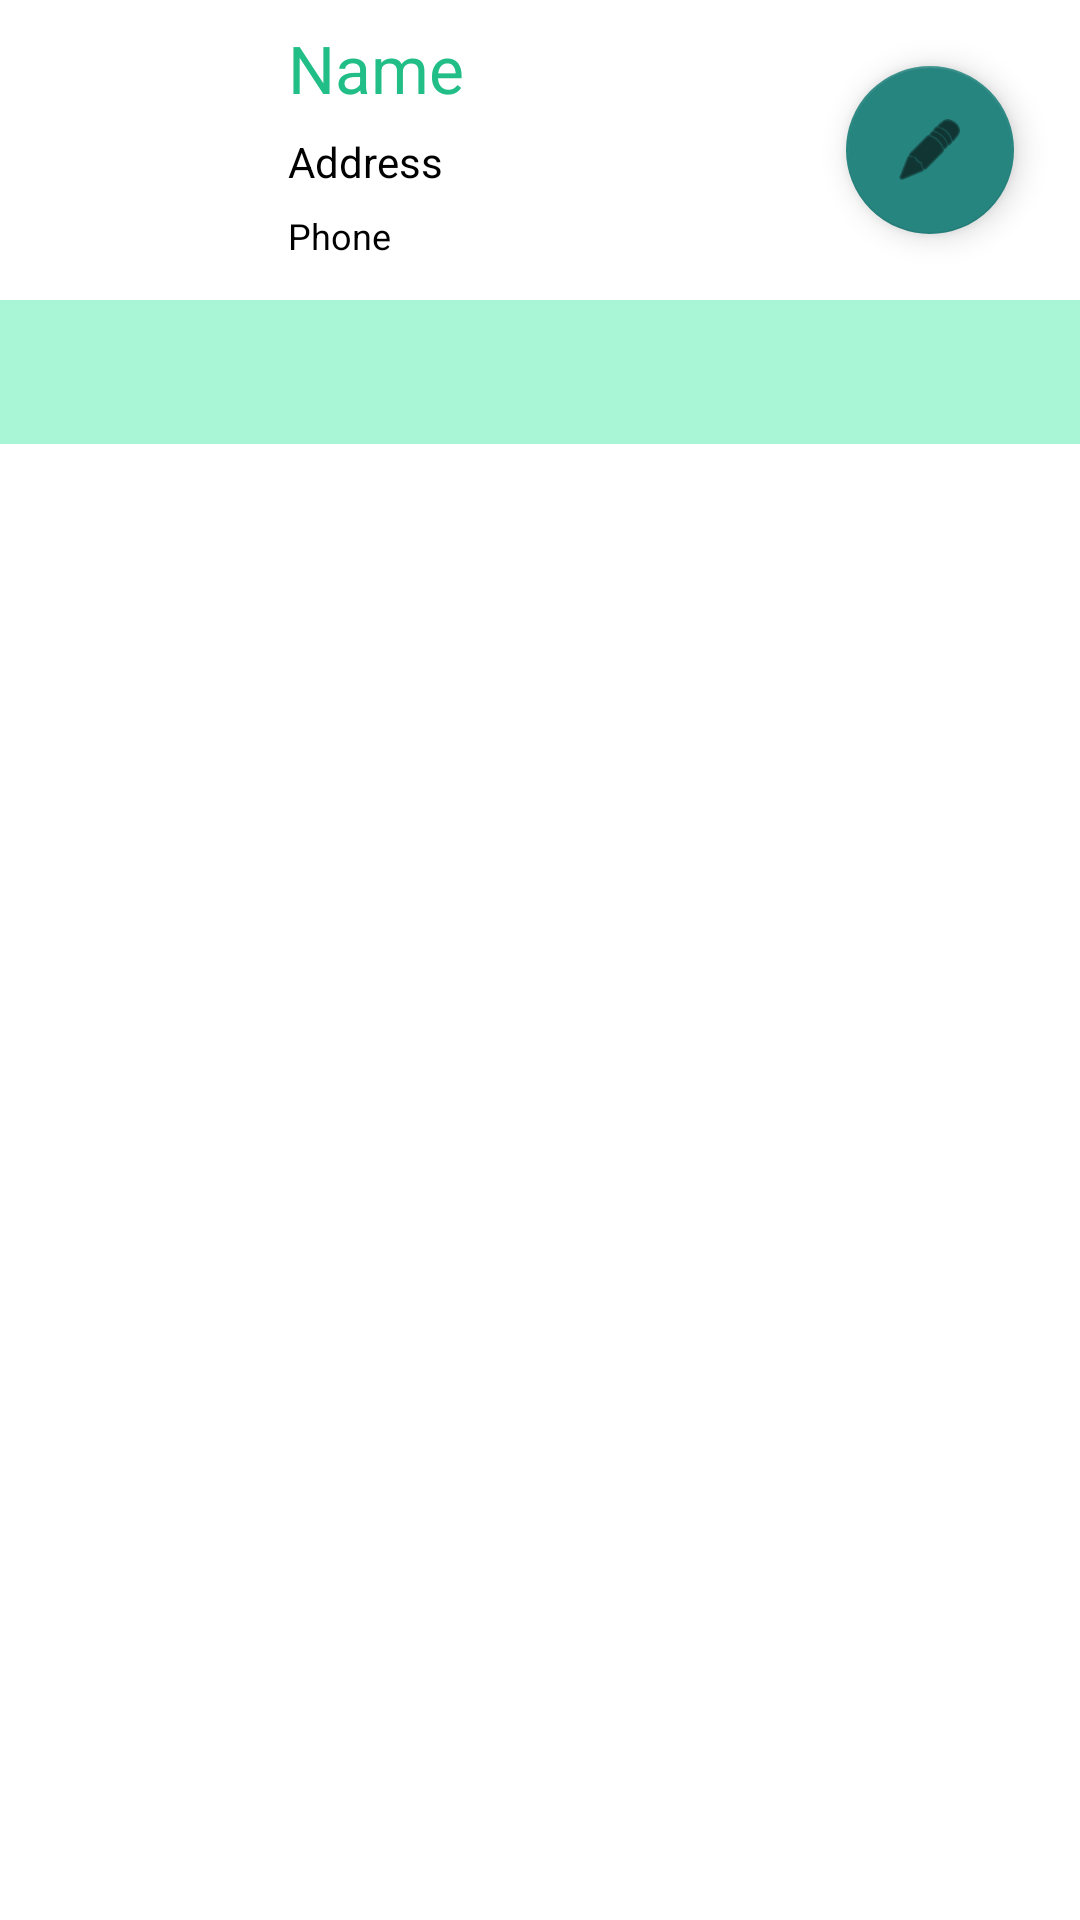

Android layout source for this screen:
<!-- AndroidManifest.xml: application theme Theme.DoctorPlus -->
<!-- res/layout/activity_medical_folder.xml -->
<?xml version="1.0" encoding="utf-8"?>
<LinearLayout xmlns:android="http://schemas.android.com/apk/res/android"
    xmlns:app="http://schemas.android.com/apk/res-auto"
    android:layout_width="match_parent"
    android:layout_height="match_parent"
    xmlns:tools="http://schemas.android.com/tools"
    android:orientation="vertical"
    tools:context=".MedicalFolder"
    >

    <RelativeLayout
        android:layout_width="match_parent"
        android:layout_height="wrap_content"
        android:background="@color/cardview_light_background"
        android:padding="8dp">
        <ImageView
            android:id="@+id/imageView2"
            android:layout_width="70dp"
            android:layout_height="77dp"
            app:srcCompat="@drawable/ic_anon_user_48dp" />
        <TextView
            android:id="@+id/patient_address"
            android:layout_width="wrap_content"
            android:layout_height="wrap_content"
            android:layout_below="@id/patient_name"
            android:layout_alignParentStart="true"
            android:layout_marginStart="88dp"
            android:layout_marginLeft="88dp"
            android:layout_marginTop="7dp"
            android:text="Address"
            android:textColor="#000000" />

        <TextView
            android:id="@+id/phone_number"
            android:layout_width="wrap_content"
            android:layout_height="wrap_content"
            android:layout_below="@id/patient_address"
            android:layout_alignParentStart="true"
            android:layout_alignParentLeft="true"
            android:layout_marginStart="88dp"
            android:layout_marginLeft="88dp"
            android:layout_marginTop="7dp"
            android:text="Phone"
            android:textColor="#000000"
            android:textSize="12dp" />

        <TextView
            android:id="@+id/patient_name"
            android:layout_width="wrap_content"
            android:layout_height="wrap_content"
            android:layout_alignParentStart="true"
            android:layout_alignParentLeft="true"
            android:layout_marginStart="88dp"
            android:layout_marginLeft="96dp"
            android:maxLines="1"
            android:text="Name"
            android:textAppearance="@style/TextAppearance.AppCompat.Large"
            android:textColor="#22BE87" />

        <com.google.android.material.floatingactionbutton.FloatingActionButton
            android:id="@+id/floatingActionButton"
            android:layout_width="wrap_content"
            android:layout_height="wrap_content"
            android:layout_alignParentEnd="true"
            android:layout_gravity="bottom|end"
            android:layout_marginStart="14dp"
            android:layout_marginTop="14dp"
            android:layout_marginEnd="14dp"
            android:layout_marginBottom="14dp"
            android:clickable="true"
            android:scaleType="center"
            app:backgroundTint="@color/colorPrimaryDark"
            app:srcCompat="@android:drawable/ic_menu_edit" />

        <Button
            android:id="@+id/infobtn"
            android:layout_width="55dp"
            android:layout_height="wrap_content"
            android:layout_alignParentEnd="true"
            android:layout_gravity="bottom|end"
            android:layout_marginStart="150dp"
            android:layout_marginTop="17dp"
            android:layout_marginEnd="80dp"
            android:layout_marginBottom="14dp"
            android:background="@drawable/ic_assignment_ind_black_24dp"
            android:clickable="true" />


    </RelativeLayout>

    <RelativeLayout
        android:layout_width="match_parent"
        android:layout_height="wrap_content"/>

    
    <com.google.android.material.tabs.TabLayout
        android:id="@+id/activity_main_tabs"
        android:layout_width="match_parent"
        android:layout_height="wrap_content"
        android:background="#A9F6D7"
        app:tabIndicatorColor="@color/colorPrimary"
        app:tabTextColor="#D4E0F8"
        app:tabSelectedTextColor="#fff"/>

    <androidx.viewpager.widget.ViewPager
        android:id="@+id/ViewPagerFolder"
        android:layout_width="match_parent"
        android:layout_height="fill_parent">

    </androidx.viewpager.widget.ViewPager>
    <com.google.android.material.floatingactionbutton.FloatingActionButton
        android:id="@+id/floatingActionButton3"
        android:layout_width="wrap_content"
        android:layout_height="wrap_content"
        android:layout_alignParentEnd="true"
        android:layout_alignParentRight="true"
        android:layout_gravity="bottom|end"
        android:layout_margin="14dp"
        android:layout_marginEnd="54dp"
        android:layout_marginRight="54dp"
        android:clickable="true"
        android:scaleType="center"
        app:backgroundTint="#F4F3F3"
        app:srcCompat="@android:drawable/ic_menu_edit" />

</LinearLayout>
<!-- resources referenced by this layout -->
<resources>
  <color name="colorPrimary">#61C58E</color>
  <color name="colorPrimaryDark">#278580</color>
  <style name="Theme.DoctorPlus" parent="Theme.MaterialComponents.DayNight.NoActionBar">
          
          <item name="colorPrimary">@color/colorPrimary</item>
          <item name="colorPrimaryVariant">@color/colorPrimaryDark</item>
          <item name="colorOnPrimary">@color/colorAccent</item>
  
          
          <item name="colorSecondary">@color/material_dynamic_secondary100</item>
          <item name="colorSecondaryVariant">@color/design_default_color_secondary_variant</item>
          <item name="colorOnSecondary">@color/design_default_color_on_secondary</item>
          
          <item name="android:statusBarColor">?attr/colorPrimaryVariant</item>
          
          <item name="colorAccent">#7F51E6</item>
  
      </style>
  <color name="colorAccent">#FFFFFF</color>
</resources>
